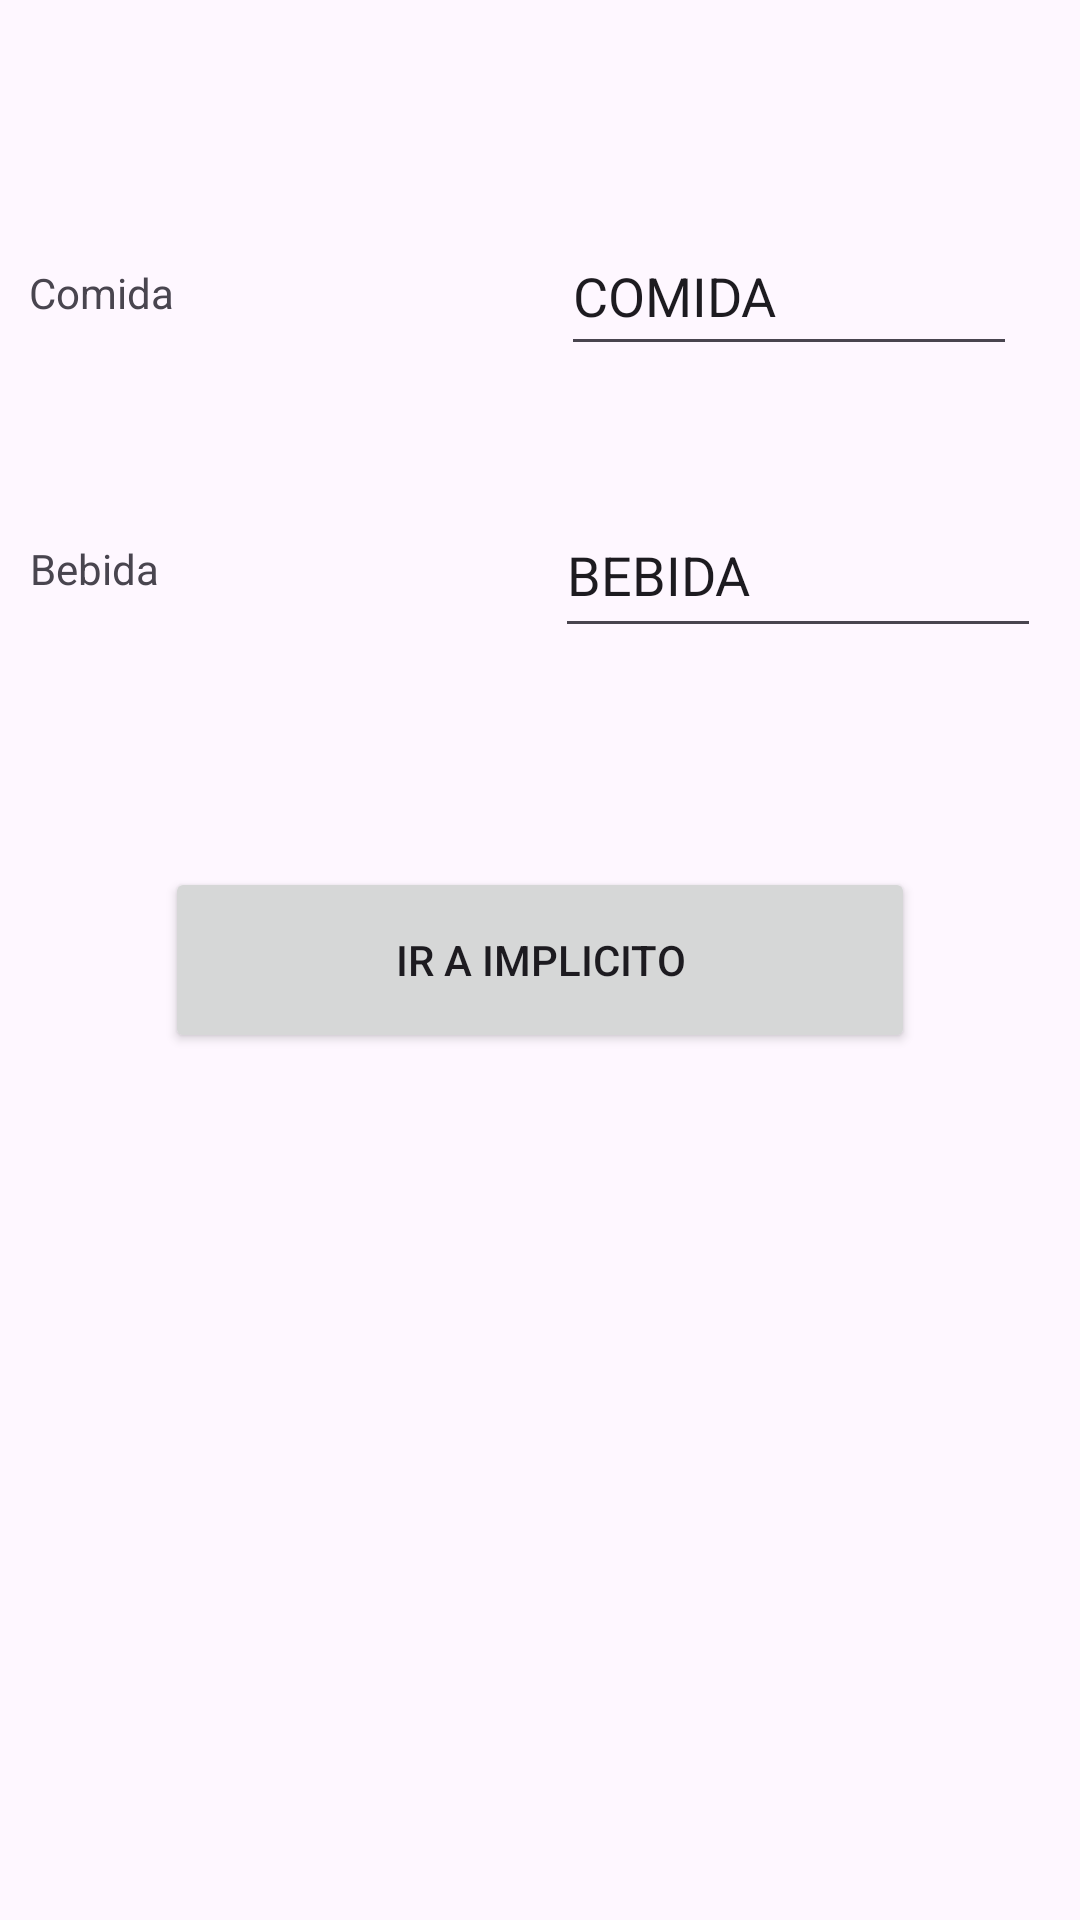

This screen was rendered from an Android layout file. Write that file and the resources it references.
<!-- AndroidManifest.xml: application theme Theme.BBVA -->
<!-- res/layout/activity_intent_explicito.xml -->
<?xml version="1.0" encoding="utf-8"?>
<androidx.constraintlayout.widget.ConstraintLayout xmlns:android="http://schemas.android.com/apk/res/android"
    xmlns:app="http://schemas.android.com/apk/res-auto"
    xmlns:tools="http://schemas.android.com/tools"
    android:id="@+id/main"
    android:layout_width="match_parent"
    android:layout_height="match_parent"
    tools:context=".intents.IntentExplicito">

    <EditText
        android:id="@+id/tfComida"
        android:layout_width="152dp"
        android:layout_height="50dp"
        android:layout_marginTop="72dp"
        android:ems="10"
        android:inputType="text"
        android:text="COMIDA"
        app:layout_constraintEnd_toEndOf="parent"
        app:layout_constraintHorizontal_bias="0.899"
        app:layout_constraintStart_toStartOf="parent"
        app:layout_constraintTop_toTopOf="parent" />

    <EditText
        android:id="@+id/tfBebida"
        android:layout_width="162dp"
        android:layout_height="52dp"
        android:layout_marginTop="164dp"
        android:ems="10"
        android:inputType="text"
        android:text="BEBIDA"
        app:layout_constraintEnd_toEndOf="parent"
        app:layout_constraintHorizontal_bias="0.935"
        app:layout_constraintStart_toStartOf="parent"
        app:layout_constraintTop_toTopOf="parent" />

    <TextView
        android:id="@+id/textView"
        android:layout_width="wrap_content"
        android:layout_height="wrap_content"
        android:layout_marginTop="180dp"
        android:text="Bebida"
        app:layout_constraintEnd_toStartOf="@+id/tfBebida"
        app:layout_constraintHorizontal_bias="0.071"
        app:layout_constraintStart_toStartOf="parent"
        app:layout_constraintTop_toTopOf="parent" />

    <TextView
        android:id="@+id/textView2"
        android:layout_width="wrap_content"
        android:layout_height="wrap_content"
        android:layout_marginTop="88dp"
        android:text="Comida"
        app:layout_constraintEnd_toStartOf="@+id/tfComida"
        app:layout_constraintHorizontal_bias="0.07"
        app:layout_constraintStart_toStartOf="parent"
        app:layout_constraintTop_toTopOf="parent" />

    <Button
        android:id="@+id/bImplicito"
        android:layout_width="250dp"
        android:layout_height="62dp"
        android:text="Ir a Implicito"
        app:layout_constraintBottom_toBottomOf="parent"
        app:layout_constraintEnd_toEndOf="parent"
        app:layout_constraintStart_toStartOf="parent"
        app:layout_constraintTop_toTopOf="parent" />
</androidx.constraintlayout.widget.ConstraintLayout>
<!-- resources referenced by this layout -->
<resources>
  <style name="Theme.BBVA" parent="Base.Theme.BBVA" />
  <style name="Base.Theme.BBVA" parent="Theme.Material3.DayNight.NoActionBar">
          
          
      </style>
</resources>
